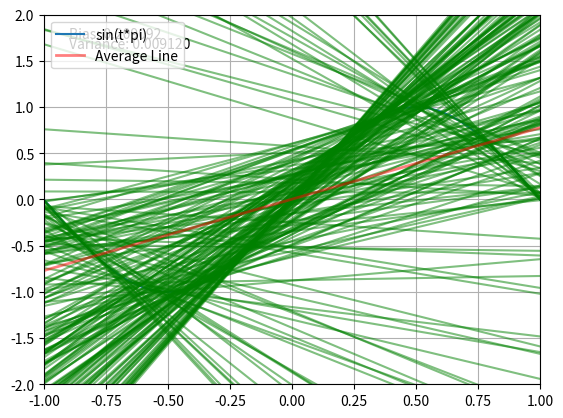

This figure's Python source:
import matplotlib.pyplot as plt
import numpy as np
import random
import math
import os
experiments = 200
t = np.arange(-1, 1.01, 0.01)
ft = np.sin(t * np.pi)
slopes = []
intercepts = []
for _ in range(experiments):
    x1 = random.uniform(-1, 1)
    x2 = random.uniform(-1, 1)
    y1 = np.sin(x1 * np.pi)
    y2 = np.sin(x2 * np.pi)
    slope = (y2 - y1) / (x2 - x1)
    intercept = y1 - (slope * x1)
    slopes.append(slope)
    intercepts.append(intercept)
avg_slope = np.mean(slopes)
avg_intercept = np.mean(intercepts)
biases = [(avg_slope * x + avg_intercept - np.sin(x * np.pi)) ** 2 for x in t]
bias = np.mean(biases)
print(f'Bias = {bias:.6f}')
deviation_squares = [
    [(slopes[j] - avg_slope) * x + (intercepts[j] - avg_intercept) for j in range(experiments)] for x in t
]
variance_squares = [[val ** 2 for val in deviation] for deviation in deviation_squares]
variance = np.mean([np.mean(vs) / (len(vs) - 1) for vs in variance_squares])
print(f'Variance: {variance:.6f}')
plt.plot(t, ft, label='sin(t*pi)')
plt.grid(True)
plt.ylim(-2, 2)
plt.xlim(-1, 1)
for i in range(experiments):
    plt.plot(t, slopes[i] * t + intercepts[i], alpha=0.5, color='g')
plt.plot(t, avg_slope * t + avg_intercept, alpha=0.5, color='r', linewidth=2, label='Average Line')
plt.text(-0.9, 1.75, f'Bias: {bias:.6f}')
plt.text(-0.9, 1.64, f'Variance: {variance:.6f}')
plt.legend()
plt.savefig('Sinusoidal_dos.png', dpi=300, format='png', bbox_inches='tight')
plt.show()
